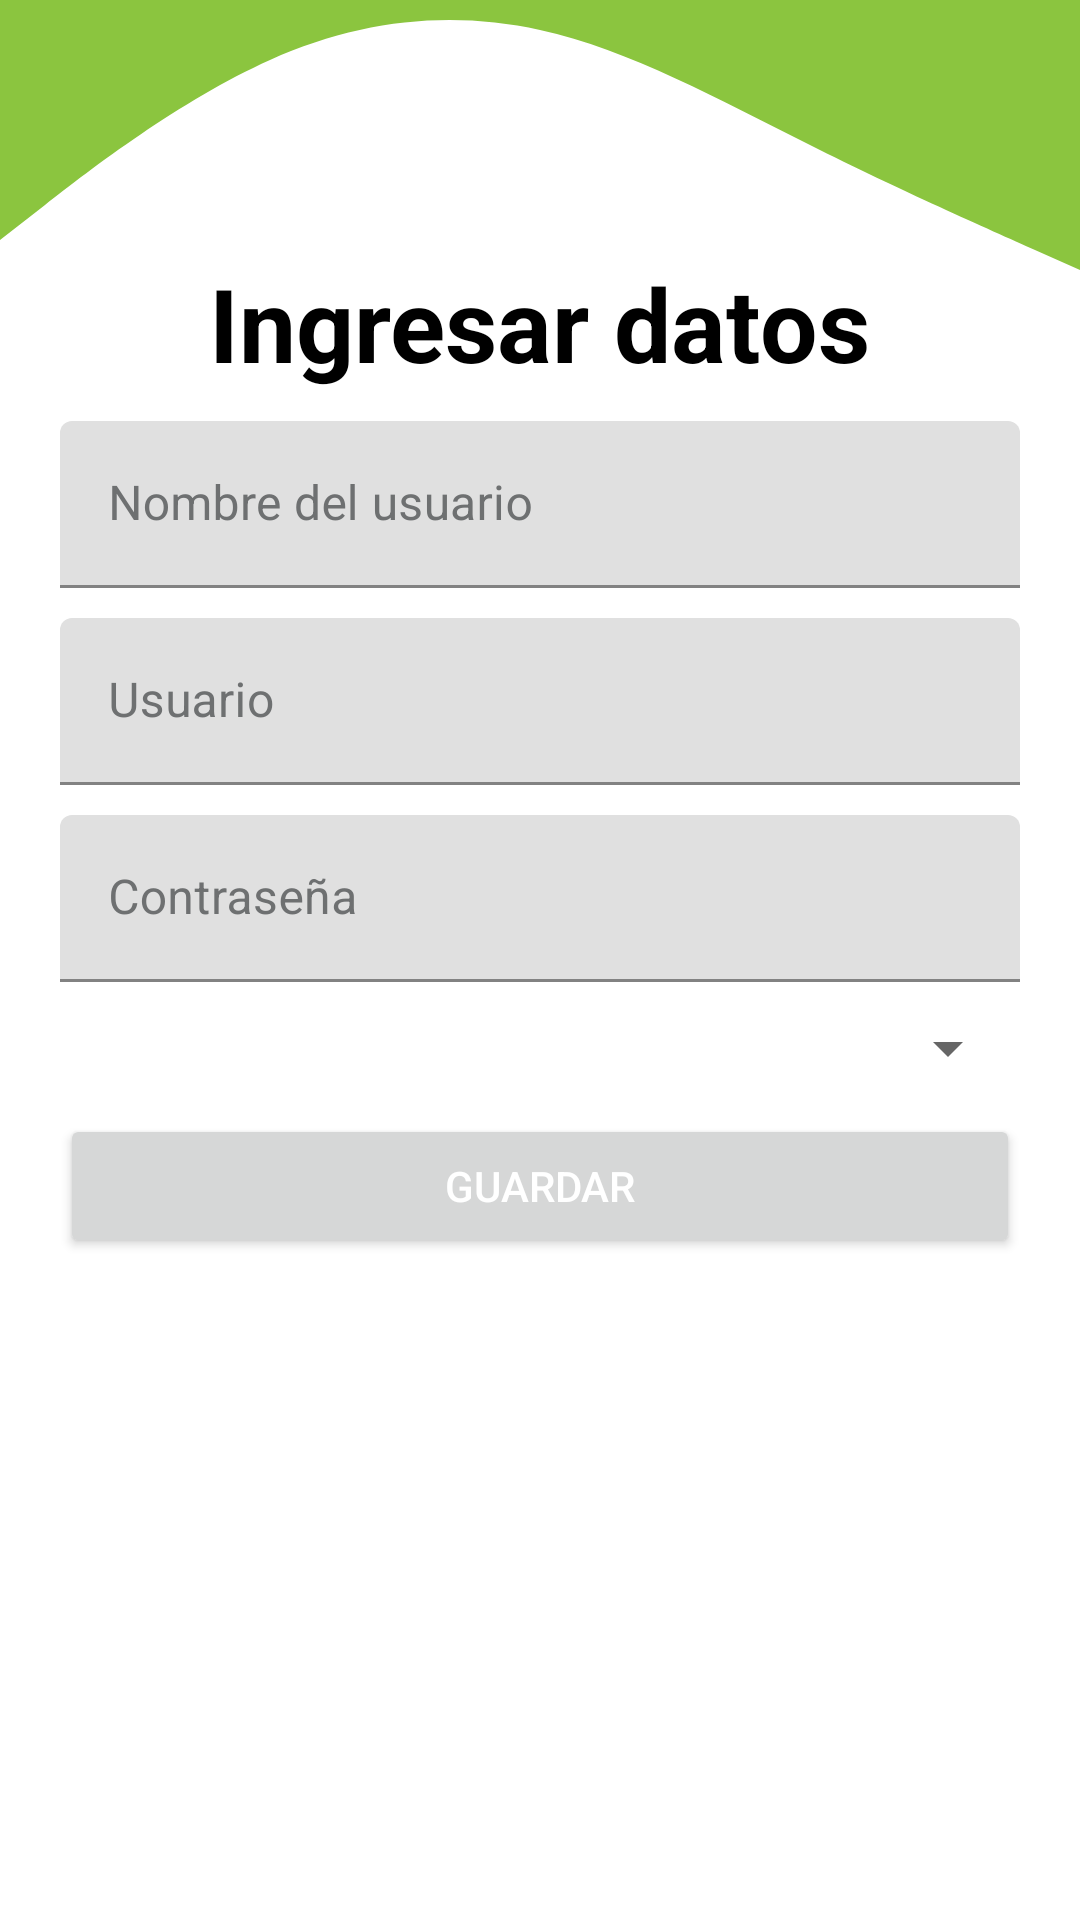

This screen was rendered from an Android layout file. Write that file and the resources it references.
<!-- AndroidManifest.xml: application theme Theme.Masfiberhome -->
<!-- res/layout/fragment_crearusuarios.xml -->
<?xml version="1.0" encoding="utf-8"?>
<androidx.constraintlayout.widget.ConstraintLayout xmlns:android="http://schemas.android.com/apk/res/android"
    xmlns:app="http://schemas.android.com/apk/res-auto"
    xmlns:tools="http://schemas.android.com/tools"
    android:layout_width="match_parent"
    android:layout_height="match_parent"
    tools:context=".ui.crear.CrearUsuariosFragment">

    <ScrollView
        android:id="@+id/scrollView2"
        android:layout_width="match_parent"
        android:layout_height="match_parent"
        app:layout_constraintEnd_toEndOf="parent"
        app:layout_constraintStart_toStartOf="parent"
        app:layout_constraintTop_toTopOf="parent">

        <LinearLayout
            android:layout_width="match_parent"
            android:layout_height="match_parent"
            android:gravity="center"
            android:orientation="vertical">

            <TextView
                android:id="@+id/textView3"
                android:layout_width="wrap_content"
                android:layout_height="wrap_content"
                android:layout_marginTop="85dp"
                android:text="Ingresar datos"
                android:textColor="@color/subtitulos"
                android:textSize="34sp"
                android:textStyle="bold" />

            <com.google.android.material.textfield.TextInputLayout
                android:id="@+id/txtNombreUsuario_CrearUsuario"
                android:layout_width="match_parent"
                android:layout_height="wrap_content"
                android:layout_marginLeft="20dp"
                android:layout_marginTop="10dp"
                android:layout_marginRight="20dp"
                android:textColorHint="@color/textColorHint"
                app:boxStrokeColor="@color/boxStrokeColor"
                app:endIconCheckable="false"
                app:hintTextColor="@color/hintTextColor"
                app:startIconTint="@color/iconos">

                <com.google.android.material.textfield.TextInputEditText
                    android:layout_width="match_parent"
                    android:layout_height="wrap_content"
                    android:hint="Nombre del usuario" />
            </com.google.android.material.textfield.TextInputLayout>

            <com.google.android.material.textfield.TextInputLayout
                android:id="@+id/txtUsuario_CrearUsuario"
                android:layout_width="match_parent"
                android:layout_height="wrap_content"
                android:layout_marginLeft="20dp"
                android:layout_marginTop="10dp"
                android:layout_marginRight="20dp"
                android:textColorHint="@color/textColorHint"
                app:boxStrokeColor="@color/boxStrokeColor"
                app:endIconCheckable="false"
                app:hintTextColor="@color/hintTextColor"
                app:startIconTint="@color/iconos">

                <com.google.android.material.textfield.TextInputEditText
                    android:layout_width="match_parent"
                    android:layout_height="wrap_content"
                    android:hint="Usuario" />
            </com.google.android.material.textfield.TextInputLayout>

            <com.google.android.material.textfield.TextInputLayout
                android:id="@+id/txtContra_CrearUsuario"
                android:layout_width="match_parent"
                android:layout_height="match_parent"
                android:layout_marginLeft="20dp"
                android:layout_marginTop="10dp"
                android:layout_marginRight="20dp"
                android:textColorHint="@color/textColorHint"
                app:boxStrokeColor="@color/boxStrokeColor"
                app:endIconCheckable="false"
                app:hintTextColor="@color/hintTextColor"
                app:startIconTint="@color/iconos">

                <com.google.android.material.textfield.TextInputEditText
                    android:layout_width="match_parent"
                    android:layout_height="wrap_content"
                    android:hint="Contraseña" />
            </com.google.android.material.textfield.TextInputLayout>

            <Spinner
                android:id="@+id/spinnerRol_CrearUsuario"
                android:layout_width="match_parent"
                android:layout_height="wrap_content"
                android:layout_marginLeft="20dp"
                android:layout_marginTop="10dp"
                android:layout_marginRight="20dp"
                android:spinnerMode="dropdown" />

            <Button
                android:id="@+id/btnGuardar_CrearUsuario"
                android:layout_width="match_parent"
                android:layout_height="wrap_content"
                android:layout_marginLeft="20dp"
                android:layout_marginTop="10dp"
                android:layout_marginRight="20dp"
                android:text="Guardar"
                android:textColor="@color/white" />

        </LinearLayout>
    </ScrollView>

    <TextView
        android:id="@+id/textView"
        android:layout_width="match_parent"
        android:layout_height="100dp"
        android:background="@drawable/fondoarriba"
        app:layout_constraintTop_toTopOf="parent" />

</androidx.constraintlayout.widget.ConstraintLayout>
<!-- resources referenced by this layout -->
<resources>
  <color name="boxStrokeColor">#8BC53F</color>
  <color name="hintTextColor">#FF000000</color>
  <color name="iconos">#8BC53F</color>
  <color name="subtitulos">#FF000000</color>
  <color name="textColorHint">#6E7071</color>
  <color name="white">#FFFFFFFF</color>
  <!-- drawable fondoarriba (drawable) -->
  <?xml version="1.0" encoding="utf-8"?>
  <vector xmlns:android="http://schemas.android.com/apk/res/android"
      android:width="1440dp"
      android:height="320dp"
      android:viewportWidth="1440"
      android:viewportHeight="320">
  
      <path
          android:fillColor="#8BC53F"
          android:pathData="M0,256L60,218.7C120,181,240,107,360,64C480,21,600,11,720,32C840,53,960,107,1080,154.7C1200,203,1320,245,1380,266.7L1440,288L1440,0L1380,0C1320,0,1200,0,1080,0C960,0,840,0,720,0C600,0,480,0,360,0C240,0,120,0,60,0L0,0Z" />
  </vector>
  <style name="Theme.Masfiberhome" parent="Theme.MaterialComponents.DayNight.DarkActionBar">
          
          <item name="colorPrimary">@color/botones</item>
          <item name="colorPrimaryVariant">@color/purple_700</item>
          <item name="colorOnPrimary">@color/black</item>
          
          <item name="colorSecondary">@color/teal_200</item>
          <item name="colorSecondaryVariant">@color/teal_700</item>
          <item name="colorOnSecondary">@color/black</item>
          
          <item name="android:statusBarColor" tools:targetApi="l">@color/botones</item>
          
      </style>
  <color name="botones">#8BC53F</color>
  <color name="purple_700">#FF3700B3</color>
  <color name="black">#FF000000</color>
  <color name="teal_200">#FF03DAC5</color>
  <color name="teal_700">#FF018786</color>
</resources>
